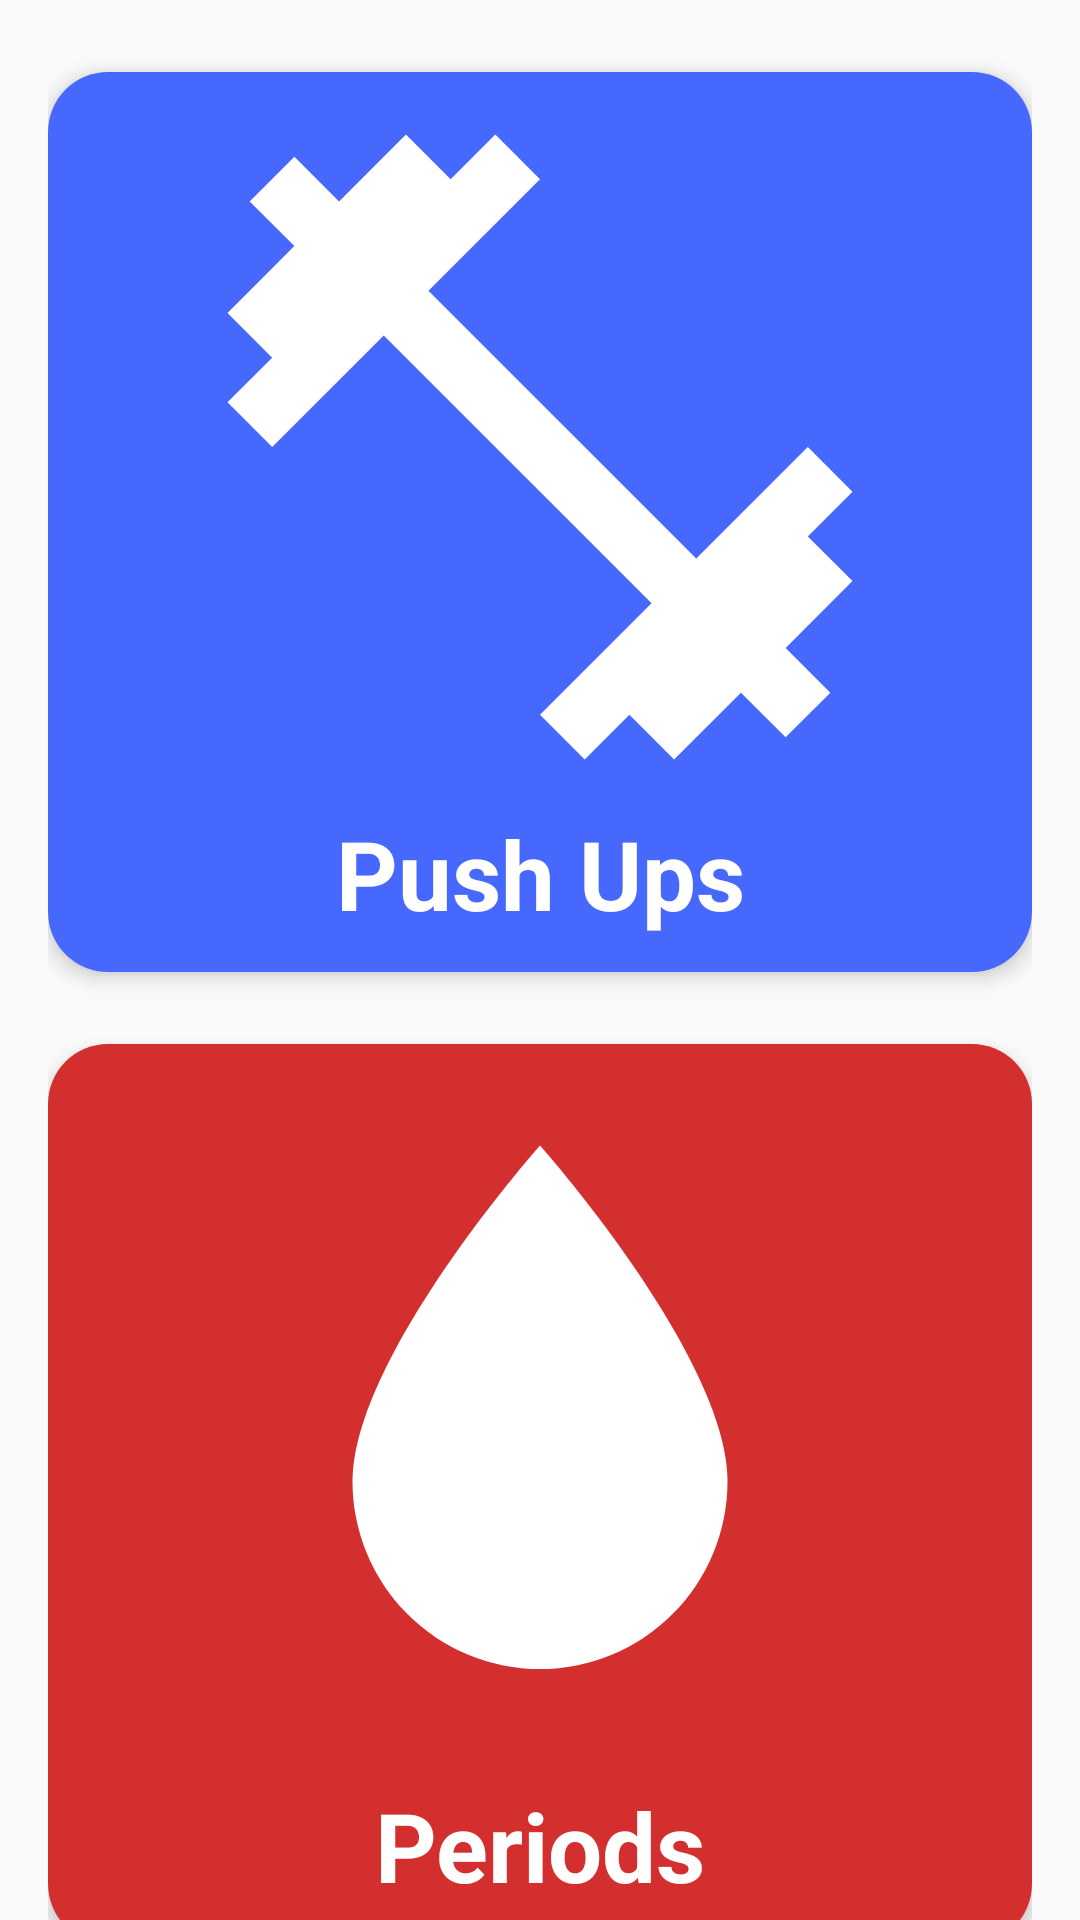

Produce the Android XML layout that renders to this screen, including the resource entries it uses.
<!-- AndroidManifest.xml: application theme AppTheme -->
<!-- res/layout/fragment_fitness.xml -->
<?xml version="1.0" encoding="utf-8"?>
<RelativeLayout xmlns:android="http://schemas.android.com/apk/res/android"
    xmlns:tools="http://schemas.android.com/tools"
    android:layout_width="match_parent"
    android:layout_height="match_parent"
    android:fillViewport="true"
    android:id="@+id/fitness_fragment"
    xmlns:app="http://schemas.android.com/apk/res-auto"
    tools:context=".FitnessFragment">

    <android.support.v4.widget.NestedScrollView
        android:layout_width="match_parent"
        android:layout_height="wrap_content"
        android:layout_marginLeft="@dimen/sixteen"
        android:layout_marginRight="@dimen/sixteen">
        <LinearLayout
            android:layout_width="match_parent"
            android:layout_height="wrap_content"
            android:orientation="vertical"
            android:paddingBottom="@dimen/sixteen">

            <android.support.v7.widget.CardView
                android:layout_width="match_parent"
                android:layout_height="@dimen/three_hundered"
                android:elevation="@dimen/four"
                android:id="@+id/pushup_card"
                android:layout_marginTop="@dimen/twenty_four"
                app:cardCornerRadius="@dimen/twenty"
                app:cardElevation="@dimen/four">
                <include layout="@layout/fitness_pushup_card"/>
            </android.support.v7.widget.CardView>
            <android.support.v7.widget.CardView
                android:layout_width="match_parent"
                android:layout_height="@dimen/three_hundered"
                android:elevation="@dimen/four"
                android:visibility="visible"
                android:id="@+id/period_card"
                android:layout_marginTop="@dimen/twenty_four"
                app:cardCornerRadius="@dimen/twenty"
                app:cardElevation="@dimen/four">
                <include layout="@layout/fitness_period_card"/>
            </android.support.v7.widget.CardView>
        </LinearLayout>

    </android.support.v4.widget.NestedScrollView>
    <ProgressBar
        android:id="@+id/progressBarFitness"
        style="?android:attr/progressBarStyle"
        android:layout_width="wrap_content"
        android:layout_height="wrap_content"
        android:visibility="gone"
        android:indeterminateTint="@color/colorYellow"
        android:backgroundTintMode="@color/colorYellow"
        android:layout_centerVertical="true"
        android:layout_centerHorizontal="true" />

</RelativeLayout>
<!-- res/layout/fitness_pushup_card.xml (included above) -->
<?xml version="1.0" encoding="utf-8"?>
<android.support.constraint.ConstraintLayout android:background="@color/colorPrimary"
    xmlns:android="http://schemas.android.com/apk/res/android"
    android:layout_width="match_parent"
    android:layout_height="@dimen/three_hundered"
    xmlns:app="http://schemas.android.com/apk/res-auto">

    <ImageView
        android:id="@+id/imageView"
        android:layout_width="match_parent"
        android:layout_height="@dimen/two_fifty_dp"
        android:src="@drawable/ic_fitness"
        android:contentDescription="@string/pushup_icon" />

    <TextView
        android:layout_width="match_parent"
        android:layout_height="wrap_content"
        android:layout_marginBottom="@dimen/sixteen"
        android:padding="@dimen/eight"
        android:text="@string/push_ups"
        android:contentDescription="@string/push_ups"
        android:textColor="@color/white"
        android:textSize="@dimen/thirty_two_sp"
        android:textStyle="bold"
        android:gravity="center_horizontal"
        app:layout_constraintBottom_toBottomOf="parent"
        app:layout_constraintEnd_toEndOf="parent"
        app:layout_constraintStart_toStartOf="parent"
        app:layout_constraintTop_toBottomOf="@+id/imageView" />

</android.support.constraint.ConstraintLayout>
<!-- res/layout/fitness_period_card.xml (included above) -->
<?xml version="1.0" encoding="utf-8"?>
<android.support.constraint.ConstraintLayout
    xmlns:android="http://schemas.android.com/apk/res/android"
    xmlns:app="http://schemas.android.com/apk/res-auto"
    xmlns:tools="http://schemas.android.com/tools"
    android:layout_width="match_parent"
    android:layout_height="@dimen/three_hundered"
    android:background="@color/colorRed">

    <ImageView
        android:id="@+id/imageView"
        android:layout_width="match_parent"
        android:layout_height="@dimen/two_fifty_dp"
        android:src="@drawable/water"
        android:contentDescription="@string/period_icon" />

    <TextView
        android:layout_width="match_parent"
        android:layout_height="wrap_content"
        android:layout_marginBottom="@dimen/sixteen"
        android:text="@string/period"
        android:contentDescription="@string/period"
        android:textColor="@color/white"
        android:textSize="@dimen/thirty_two_sp"
        android:gravity="center_horizontal"
        android:padding="@dimen/eight"
        android:textStyle="bold"
        app:layout_constraintBottom_toBottomOf="parent"
        app:layout_constraintEnd_toEndOf="parent"
        app:layout_constraintStart_toStartOf="parent"
        app:layout_constraintTop_toBottomOf="@+id/imageView" />

</android.support.constraint.ConstraintLayout>
<!-- resources referenced by this layout -->
<resources>
  <color name="colorPrimary">#4768fd</color>
  <color name="colorRed">#d32f2f</color>
  <color name="colorYellow">#fbc02d</color>
  <color name="white">#FFFFFF</color>
  <dimen name="eight">8dp</dimen>
  <dimen name="four">4dp</dimen>
  <dimen name="sixteen">16dp</dimen>
  <dimen name="thirty_two_sp">32sp</dimen>
  <dimen name="three_hundered">300dp</dimen>
  <dimen name="twenty">20dp</dimen>
  <dimen name="twenty_four">24dp</dimen>
  <dimen name="two_fifty_dp">250dp</dimen>
  <!-- drawable ic_fitness (drawable) -->
  <vector xmlns:android="http://schemas.android.com/apk/res/android"
      android:width="@dimen/twenty_four"
      android:height="@dimen/twenty_four"
      android:viewportWidth="24"
      android:viewportHeight="24">
    <path
        android:fillColor="#FFFFFF"
        android:pathData="M20.57,14.86L22,13.43 20.57,12 17,15.57 8.43,7 12,3.43 10.57,2 9.14,3.43 7.71,2 5.57,4.14 4.14,2.71 2.71,4.14l1.43,1.43L2,7.71l1.43,1.43L2,10.57 3.43,12 7,8.43 15.57,17 12,20.57 13.43,22l1.43,-1.43L16.29,22l2.14,-2.14 1.43,1.43 1.43,-1.43 -1.43,-1.43L22,16.29z"/>
  </vector>
  <!-- drawable water (drawable) -->
  <vector xmlns:android="http://schemas.android.com/apk/res/android"
      android:height="@dimen/twenty_four"
      android:width="@dimen/twenty_four"
      android:viewportWidth="24"
      android:viewportHeight="24">
      <path android:fillColor="#FFF" android:pathData="M12,20A6,6 0 0,1 6,14C6,10 12,3.25 12,3.25C12,3.25 18,10 18,14A6,6 0 0,1 12,20Z" />
  </vector>
  <string name="period">Periods</string>
  <string name="period_icon">Period card icon</string>
  <string name="push_ups">Push Ups</string>
  <string name="pushup_icon">Push Up card icon</string>
  <style name="AppTheme" parent="Theme.AppCompat.Light.NoActionBar">
          
          <item name="colorPrimary">@color/colorPrimary</item>
          <item name="colorPrimaryDark">@color/colorPrimaryDark</item>
          <item name="colorAccent">@color/colorSecondary</item>
          <item name="android:navigationBarColor">@color/colorPrimaryDark</item>
          <item name="android:statusBarColor">@android:color/transparent</item>
          <item name="android:windowContentTransitions">true</item>
  
      </style>
  <color name="colorPrimaryDark">#3c54fe</color>
  <color name="colorSecondary">#03DAC4</color>
</resources>
